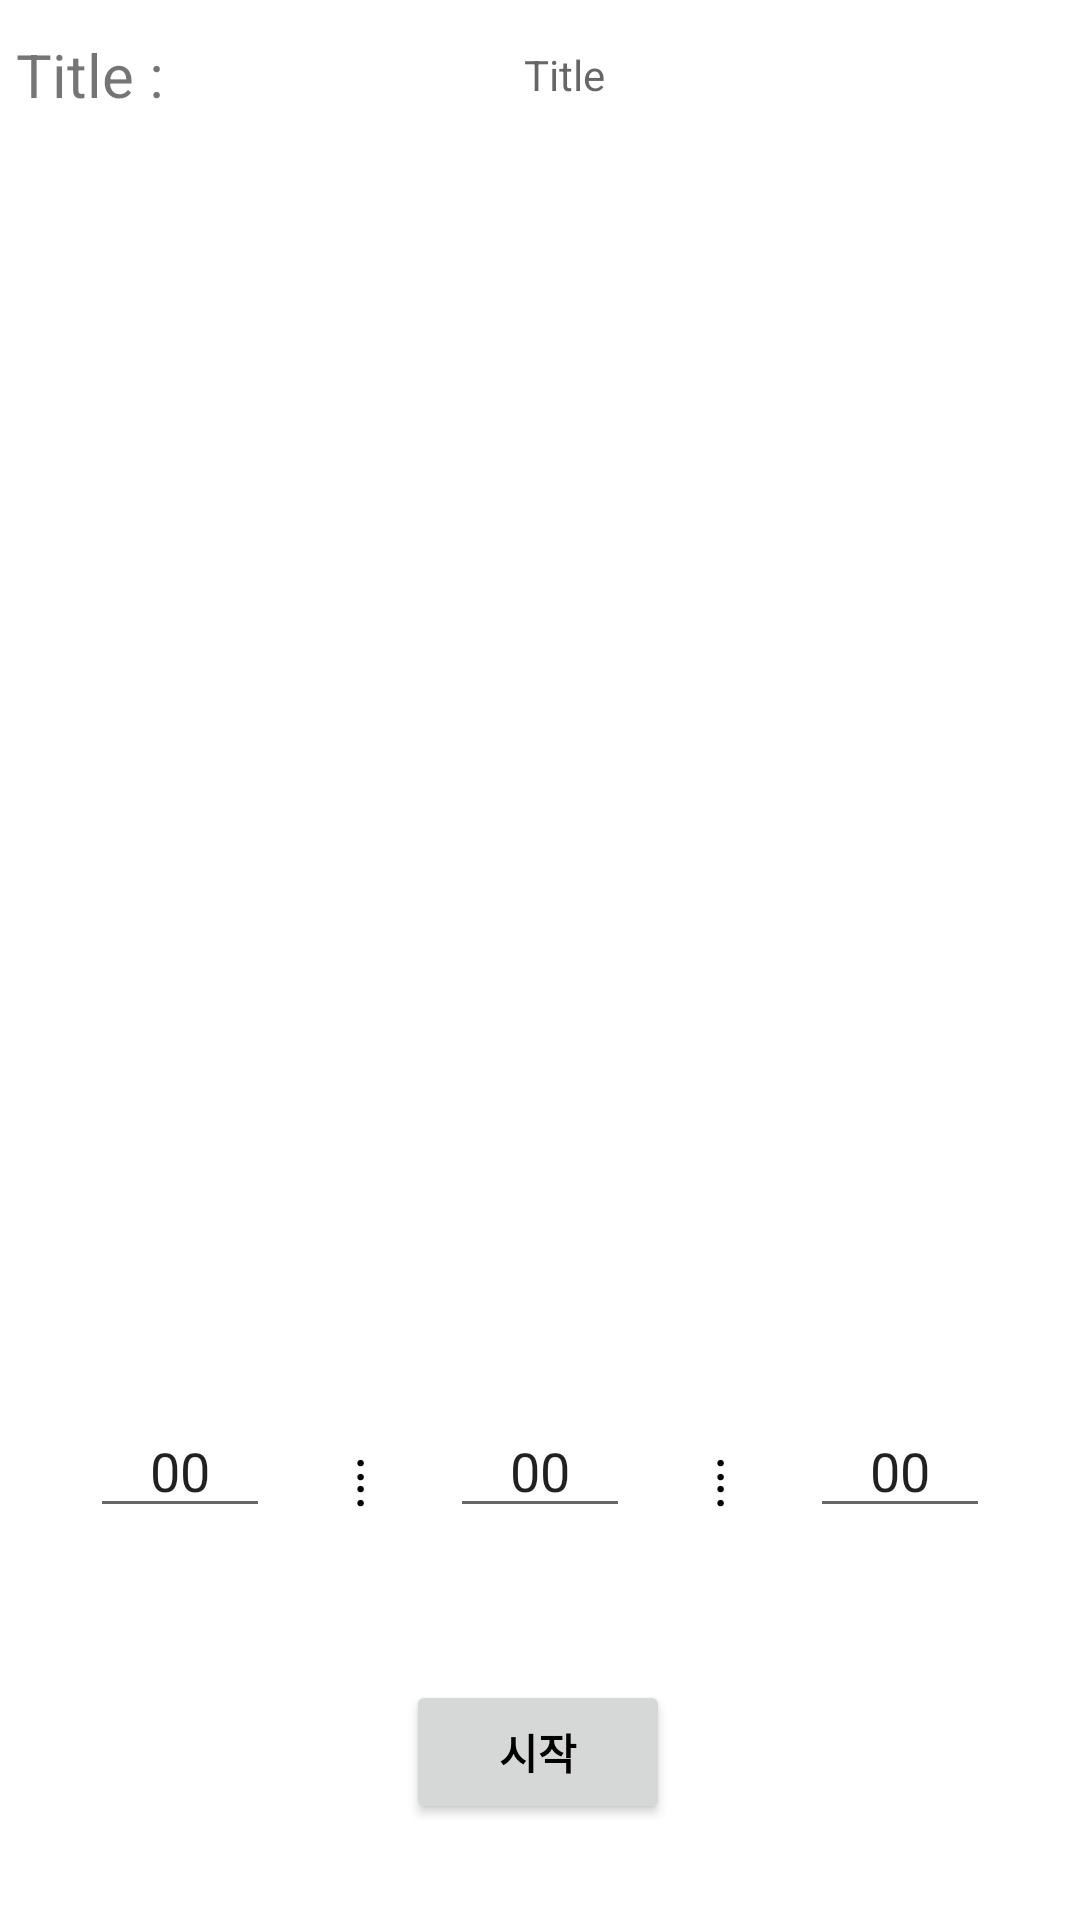

Here is an Android app screen rendered from its layout file. Give the layout XML and the strings, colors and styles it references.
<!-- AndroidManifest.xml: application theme Theme.WorkOutRoutine -->
<!-- res/layout/oldroutine_selected_recycler.xml -->
<?xml version="1.0" encoding="utf-8"?>
<androidx.constraintlayout.widget.ConstraintLayout xmlns:android="http://schemas.android.com/apk/res/android"
    xmlns:app="http://schemas.android.com/apk/res-auto"
    xmlns:tools="http://schemas.android.com/tools"
    android:layout_width="match_parent"
    android:layout_height="match_parent">

    <TextView
        android:id="@+id/titleText_old"
        android:layout_width="60dp"
        android:layout_height="50dp"
        android:layout_marginBottom="10dp"
        android:text="Title :"
        android:textSize="20sp"
        android:gravity="center"
        app:layout_constraintStart_toStartOf="parent"
        app:layout_constraintTop_toTopOf="parent"/>

    <TextView
        android:id="@+id/routineTitle2_old"
        android:layout_width="0dp"
        android:layout_height="50dp"
        android:layout_marginStart="20dp"
        android:layout_marginBottom="10dp"
        android:hint="Title"
        android:gravity="center"
        app:layout_constraintWidth_percent="0.6"
        app:layout_constraintStart_toEndOf="@+id/titleText_old"
        app:layout_constraintTop_toTopOf="parent"
        />


    <androidx.recyclerview.widget.RecyclerView
        android:id="@+id/oldRoutineRecycler"
        android:layout_width="0dp"
        android:layout_height="0dp"
        android:layout_marginTop="60dp"
        android:layout_marginBottom="180dp"
        app:layout_constraintBottom_toBottomOf="parent"
        app:layout_constraintEnd_toEndOf="parent"
        app:layout_constraintHorizontal_bias="0.0"
        app:layout_constraintStart_toStartOf="parent"
        app:layout_constraintTop_toTopOf="parent"
        app:layout_constraintVertical_bias="1.0" />

    <LinearLayout
        android:id="@+id/timeCountSettingLV"
        android:layout_width="match_parent"
        android:layout_height="wrap_content"
        android:layout_marginHorizontal="30dp"
        android:orientation="horizontal"
        app:layout_constraintBottom_toTopOf="@+id/startBtn"
        app:layout_constraintEnd_toEndOf="parent"
        app:layout_constraintHorizontal_bias="0.266"
        app:layout_constraintStart_toStartOf="parent"
        app:layout_constraintTop_toTopOf="parent"
        app:layout_constraintVertical_bias="0.902">

        <EditText
            android:id="@+id/hourET"
            android:layout_width="0dp"
            android:layout_height="wrap_content"
            android:layout_weight="1"
            android:gravity="center"
            android:text="00"
            android:inputType="number" />

        <TextView
            android:layout_width="0dp"
            android:layout_height="wrap_content"
            android:layout_weight="1"
            android:gravity="center"
            android:text=":"
            android:textColor="@color/black"
            android:textSize="20dp"
            app:layout_constraintBottom_toTopOf="@+id/startBtn"
            app:layout_constraintEnd_toEndOf="parent"
            app:layout_constraintStart_toStartOf="parent"
            app:layout_constraintTop_toTopOf="parent" />

        <EditText
            android:id="@+id/minuteET"
            android:layout_width="0dp"
            android:layout_height="wrap_content"
            android:layout_weight="1"
            android:gravity="center"
            android:text="00"
            android:inputType="number" />

        <TextView
            android:layout_width="0dp"
            android:layout_height="wrap_content"
            android:layout_weight="1"
            android:gravity="center"
            android:text=":"
            android:textColor="@color/black"
            android:textSize="20dp"
            app:layout_constraintBottom_toTopOf="@+id/startBtn"
            app:layout_constraintEnd_toEndOf="parent"
            app:layout_constraintStart_toStartOf="parent"
            app:layout_constraintTop_toTopOf="parent" />

        <EditText
            android:id="@+id/secondET"
            android:layout_width="0dp"
            android:layout_height="wrap_content"
            android:layout_weight="1"
            android:gravity="center"
            android:text="00"
            android:inputType="number" />
    </LinearLayout>

    <LinearLayout
        android:id="@+id/timeCountLV"
        android:layout_width="match_parent"
        android:layout_height="wrap_content"
        android:orientation="horizontal"
        android:layout_marginHorizontal="30dp"
        app:layout_constraintVertical_bias="0.902"
        app:layout_constraintHorizontal_bias="0.266"
        app:layout_constraintBottom_toTopOf="@+id/startBtn"
        app:layout_constraintEnd_toEndOf="parent"
        app:layout_constraintStart_toStartOf="parent"
        app:layout_constraintTop_toTopOf="parent">

        <TextView
            android:id="@+id/hourTV"
            android:layout_width="0dp"
            android:layout_weight="1"
            android:textSize="20dp"
            android:gravity="center"
            android:textColor="@color/black"
            android:layout_height="wrap_content"/>

        <TextView
            android:layout_width="0dp"
            android:layout_height="wrap_content"
            android:layout_weight="1"
            android:gravity="center"
            android:text=":"
            android:textColor="@color/black"
            android:textSize="20dp"
            app:layout_constraintBottom_toTopOf="@+id/startBtn"
            app:layout_constraintEnd_toEndOf="parent"
            app:layout_constraintStart_toStartOf="parent"
            app:layout_constraintTop_toTopOf="parent" />

        <TextView
            android:id="@+id/minuteTV"
            android:layout_width="0dp"
            android:layout_weight="1"
            android:textSize="20dp"
            android:gravity="center"
            android:textColor="@color/black"
            android:layout_height="wrap_content"/>

        <TextView
            android:layout_width="0dp"
            android:layout_weight="1"
            android:layout_height="wrap_content"
            android:textColor="@color/black"
            android:textSize="20dp"
            android:text=":"
            android:gravity="center"
            app:layout_constraintBottom_toTopOf="@+id/startBtn"
            app:layout_constraintEnd_toEndOf="parent"
            app:layout_constraintStart_toStartOf="parent"
            app:layout_constraintTop_toTopOf="parent" />

        <TextView
            android:id="@+id/secondTV"
            android:layout_width="0dp"
            android:layout_height="wrap_content"
            android:layout_weight="1"
            android:gravity="center"
            android:textColor="@color/black"
            android:textSize="20dp" />
    </LinearLayout>

    <TextView
        android:id="@+id/finishTV"
        android:layout_width="0dp"
        android:layout_height="wrap_content"
        android:layout_weight="1"
        android:gravity="center"
        android:textColor="@color/black"
        android:textSize="30dp"
        app:layout_constraintBottom_toBottomOf="parent"
        app:layout_constraintEnd_toEndOf="parent"
        app:layout_constraintHorizontal_bias="0.0"
        app:layout_constraintStart_toStartOf="parent"
        app:layout_constraintTop_toTopOf="parent"
        app:layout_constraintVertical_bias="0.884" />

    <Button
        android:id="@+id/startBtn"
        android:layout_width="wrap_content"
        android:layout_height="wrap_content"
        android:layout_marginBottom="32dp"
        android:text="시작"
        android:textColor="@color/black"
        android:textStyle="bold"
        app:layout_constraintBottom_toBottomOf="parent"
        app:layout_constraintEnd_toEndOf="parent"
        app:layout_constraintHorizontal_bias="0.498"
        app:layout_constraintStart_toStartOf="parent" />

</androidx.constraintlayout.widget.ConstraintLayout>
<!-- resources referenced by this layout -->
<resources>
  <style name="Theme.WorkOutRoutine" parent="Theme.MaterialComponents.DayNight.DarkActionBar">
          <item name="windowNoTitle">true</item>
          
          <item name="colorPrimary">#CEF4FA</item>
          <item name="colorPrimaryVariant">#CEF4FA</item>
          <item name="colorOnPrimary">@color/white</item>
          
          <item name="colorSecondary">@color/teal_200</item>
          <item name="colorSecondaryVariant">@color/teal_700</item>
          <item name="colorOnSecondary">@color/black</item>
          
          <item name="android:statusBarColor">?attr/colorPrimaryVariant</item>
          
      </style>
  <!-- not gathered from this repository: default colours our renderer supplied (Android Studio template values) -->
  <color name="teal_200">#FF03DAC5</color>
  <color name="teal_700">#FF018786</color>
  <color name="black">#FF000000</color>
  <color name="white">#FFFFFFFF</color>
</resources>
